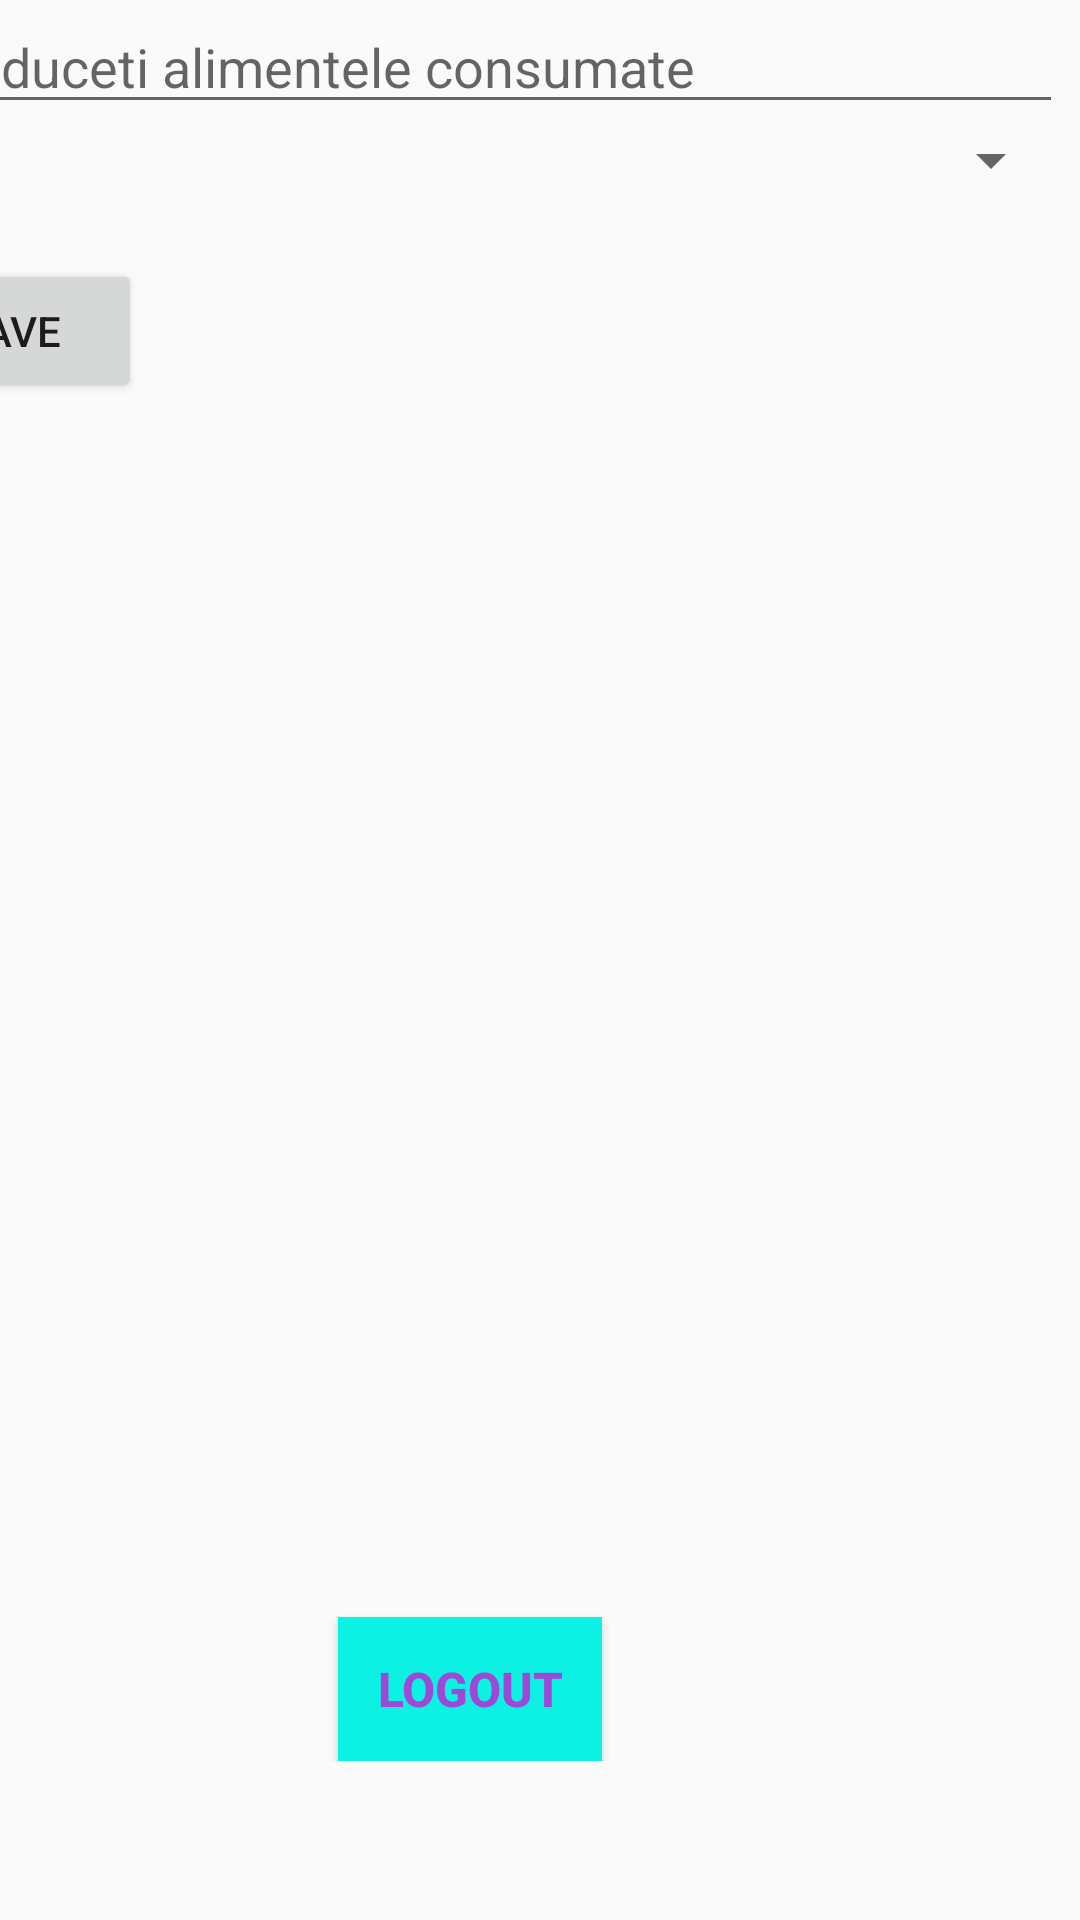

Android layout source for this screen:
<!-- AndroidManifest.xml: application theme AppTheme -->
<!-- res/layout/activity_gg4.xml -->
<?xml version="1.0" encoding="utf-8"?>
<android.support.constraint.ConstraintLayout xmlns:android="http://schemas.android.com/apk/res/android"
    xmlns:app="http://schemas.android.com/apk/res-auto"
    xmlns:tools="http://schemas.android.com/tools"
    android:layout_width="match_parent"
    android:layout_height="match_parent"
    tools:context="com.gg.matei.avnutrition.gg4">

    <RelativeLayout
        android:layout_width="395dp"
        android:layout_height="587dp"
        android:layout_margin="6dp"
        android:layout_marginEnd="16dp"
        app:layout_constraintEnd_toEndOf="parent"
        tools:layout_editor_absoluteY="8dp">

        <Button
            android:id="@+id/logout"
            android:layout_width="wrap_content"
            android:layout_height="wrap_content"
            android:layout_alignParentBottom="true"
            android:layout_centerHorizontal="true"
            android:text="@string/Logout"
            android:textAlignment="center"
            android:textColor="#9E49D6"
            android:textSize="16sp"
            android:textStyle="bold"
            android:background="#0BF1E3"
            tools:layout_editor_absoluteX="362dp"
            tools:layout_editor_absoluteY="551dp" />

        <EditText
            android:id="@+id/alimente"
            android:layout_width="wrap_content"
            android:layout_height="wrap_content"
            android:layout_alignParentEnd="true"
            android:layout_alignParentStart="true"
            android:layout_alignParentTop="true"
            android:ems="10"
            android:hint="Introduceti alimentele consumate"
            android:inputType="textPersonName" />

        <Spinner
            android:id="@+id/spinnerTipulMesei"
            android:layout_width="match_parent"
            android:layout_height="wrap_content"
            android:layout_alignParentStart="true"
            android:layout_below="@+id/alimente" />

        <Button
            android:id="@+id/save"
            android:layout_width="wrap_content"
            android:layout_height="wrap_content"
            android:layout_alignParentStart="true"
            android:layout_below="@+id/spinnerTipulMesei"
            android:layout_marginTop="21dp"
            android:text="Save" />

    </RelativeLayout>

</android.support.constraint.ConstraintLayout>
<!-- resources referenced by this layout -->
<resources>
  <string name="Logout">Logout</string>
  <style name="AppTheme" parent="Theme.AppCompat.Light.DarkActionBar">
          
          <item name="colorPrimary">@color/colorPrimary</item>
          <item name="colorPrimaryDark">@color/colorPrimaryDark</item>
          <item name="colorAccent">@color/colorAccent</item>
      </style>
  <!-- not gathered from this repository: default colours our renderer supplied (Android Studio template values) -->
  <color name="colorPrimary">#FF6200EE</color>
  <color name="colorPrimaryDark">#FF3700B3</color>
  <color name="colorAccent">#FF03DAC5</color>
</resources>
